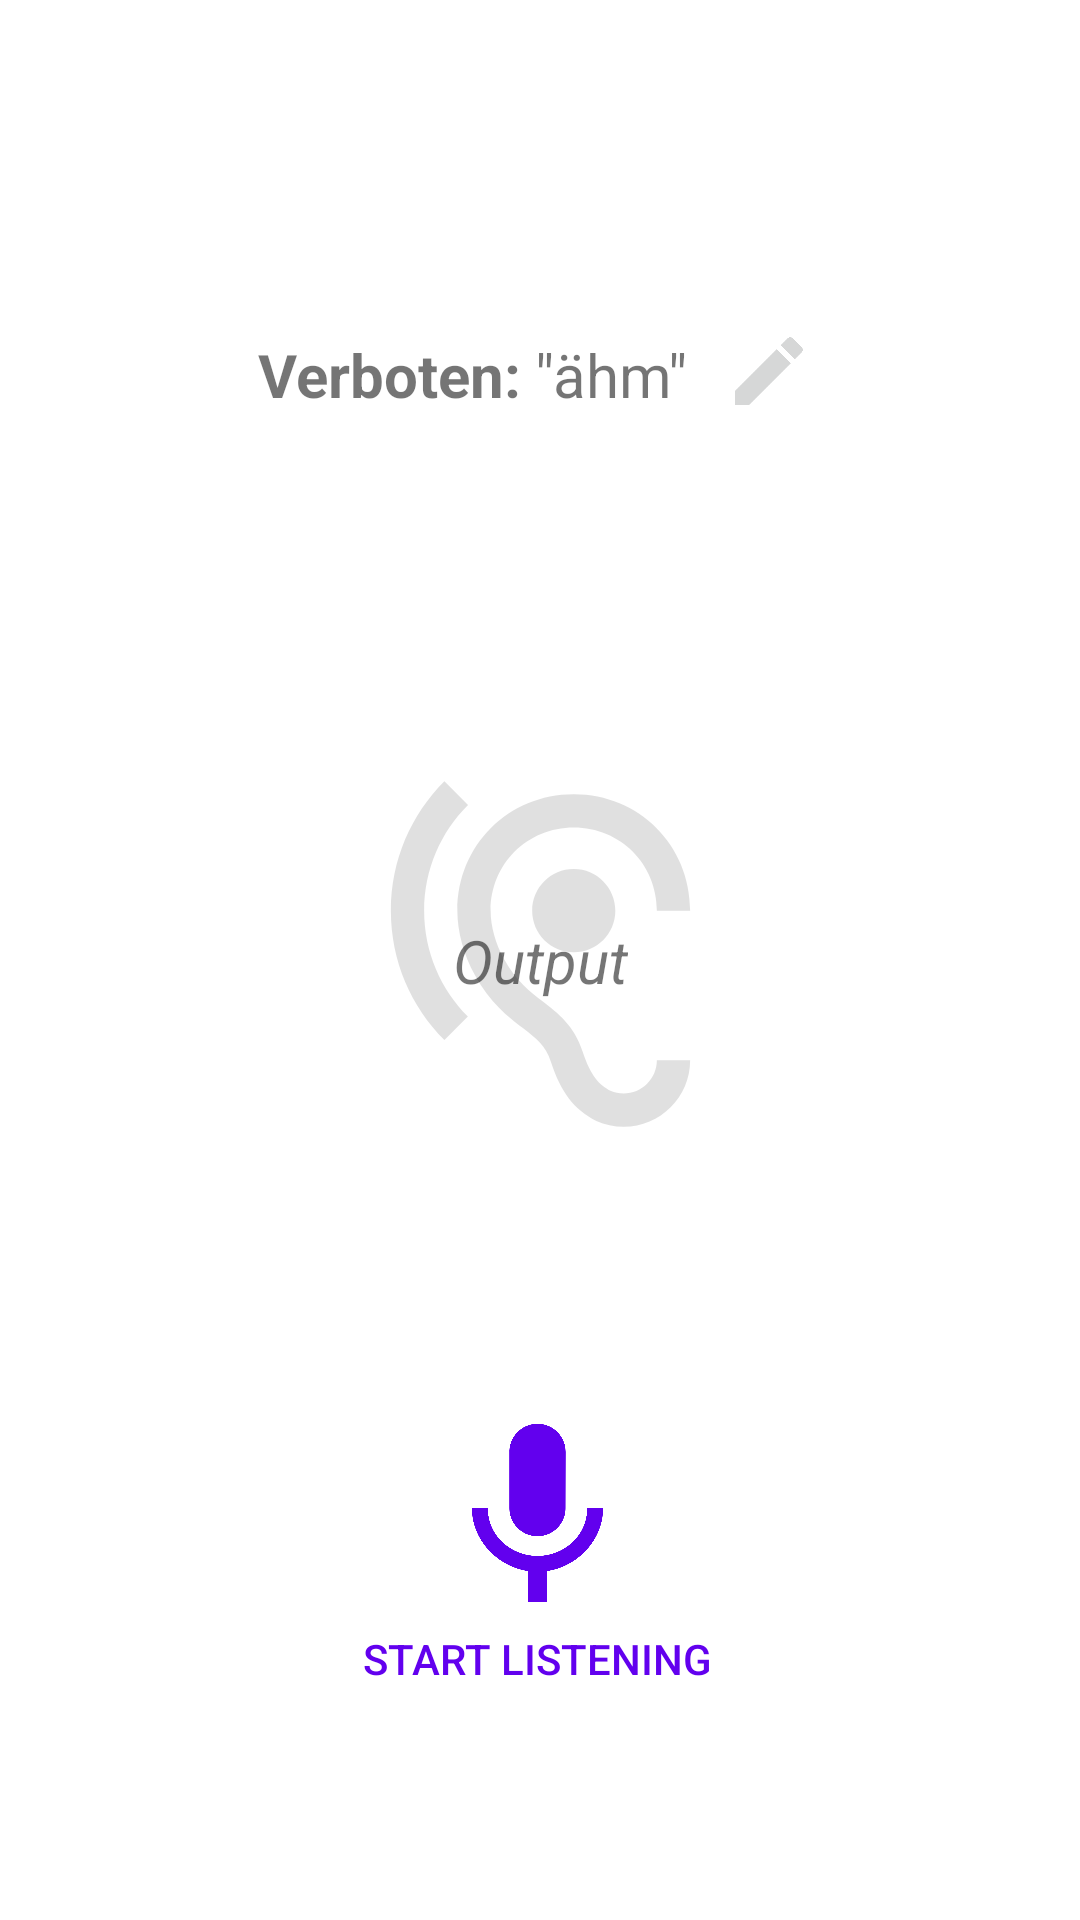

Android layout source for this screen:
<!-- AndroidManifest.xml: application theme Theme.AberÄhmDasTrinkspiel -->
<!-- res/layout/activity_listening.xml -->
<?xml version="1.0" encoding="utf-8"?>
<androidx.constraintlayout.widget.ConstraintLayout xmlns:android="http://schemas.android.com/apk/res/android"
    xmlns:app="http://schemas.android.com/apk/res-auto"
    xmlns:tools="http://schemas.android.com/tools"
    android:layout_width="match_parent"
    android:layout_height="match_parent"
    tools:context=".ListeningActivity"
    tools:visibility="visible">

    <Button
        android:id="@+id/stopListeningButton"
        android:layout_width="wrap_content"
        android:layout_height="wrap_content"
        android:background="#00FFFFFF"
        android:drawableTop="@drawable/ic_baseline_mic_off_24"
        android:text="Stop"
        android:textColor="#F30000"
        android:visibility="invisible"
        app:layout_constraintBottom_toBottomOf="parent"
        app:layout_constraintEnd_toEndOf="parent"
        app:layout_constraintStart_toStartOf="parent"
        app:layout_constraintTop_toBottomOf="@+id/hearingImageView"
        app:layout_constraintVertical_bias="0.504"
        tools:visibility="invisible" />

    <Button
        android:id="@+id/startListeningButton"
        android:layout_width="wrap_content"
        android:layout_height="wrap_content"
        android:background="#00FFFFFF"
        android:drawableTop="@drawable/ic_baseline_mic_24"
        android:text="Start Listening"
        android:textColor="?attr/colorPrimary"
        android:visibility="visible"
        app:layout_constraintBottom_toBottomOf="parent"
        app:layout_constraintEnd_toEndOf="parent"
        app:layout_constraintHorizontal_bias="0.497"
        app:layout_constraintStart_toStartOf="parent"
        app:layout_constraintTop_toBottomOf="@+id/hearingImageView" />

    <TextView
        android:id="@+id/outputTextView"
        android:layout_width="wrap_content"
        android:layout_height="wrap_content"
        android:text="Output"
        android:textAlignment="center"
        android:textAllCaps="false"
        android:textSize="20sp"
        android:textStyle="italic"
        app:layout_constraintBottom_toBottomOf="@+id/hearingImageView"
        app:layout_constraintEnd_toEndOf="@+id/hearingImageView"
        app:layout_constraintStart_toStartOf="@+id/hearingImageView"
        app:layout_constraintTop_toTopOf="@+id/hearingImageView" />

    <TextView
        android:id="@+id/bannedWordTextView1"
        android:layout_width="wrap_content"
        android:layout_height="wrap_content"
        android:text='"ähm"'
        android:textSize="20sp"
        app:layout_constraintBottom_toBottomOf="@+id/verboten"
        app:layout_constraintEnd_toEndOf="parent"
        app:layout_constraintHorizontal_bias="0.0"
        app:layout_constraintStart_toEndOf="@+id/verboten"
        app:layout_constraintTop_toTopOf="@+id/verboten" />

    <TextView
        android:id="@+id/verboten"
        android:layout_width="wrap_content"
        android:layout_height="wrap_content"
        android:text="Verboten: "
        android:textAlignment="viewEnd"
        android:textSize="20sp"
        android:textStyle="bold"
        app:layout_constraintBottom_toTopOf="@+id/hearingImageView"
        app:layout_constraintEnd_toEndOf="parent"
        app:layout_constraintHorizontal_bias="0.32"
        app:layout_constraintStart_toStartOf="parent"
        app:layout_constraintTop_toTopOf="parent" />

    <ImageView
        android:id="@+id/hearingImageView"
        android:layout_width="133dp"
        android:layout_height="141dp"
        app:layout_constraintBottom_toBottomOf="parent"
        app:layout_constraintEnd_toEndOf="parent"
        app:layout_constraintStart_toStartOf="parent"
        app:layout_constraintTop_toTopOf="parent"
        app:srcCompat="@drawable/ic_baseline_hearing_24"
        tools:visibility="visible" />

    <ImageButton
        android:id="@+id/editImageButton"
        android:layout_width="wrap_content"
        android:layout_height="wrap_content"
        android:backgroundTint="?attr/colorBackgroundFloating"
        android:minHeight="48dp"
        app:layout_constraintBottom_toBottomOf="@+id/bannedWordTextView1"
        app:layout_constraintEnd_toEndOf="parent"
        app:layout_constraintHorizontal_bias="0.0"
        app:layout_constraintStart_toEndOf="@+id/bannedWordTextView1"
        app:layout_constraintTop_toTopOf="@+id/bannedWordTextView1"
        app:layout_constraintVertical_bias="0.562"
        app:srcCompat="@drawable/ic_baseline_edit_24"
        tools:ignore="SpeakableTextPresentCheck" />

</androidx.constraintlayout.widget.ConstraintLayout>
<!-- resources referenced by this layout -->
<resources>
  <!-- drawable ic_baseline_edit_24 (drawable) -->
  <vector android:height="30dp" android:tint="?attr/colorButtonNormal"
      android:viewportHeight="24" android:viewportWidth="24"
      android:width="30dp" xmlns:android="http://schemas.android.com/apk/res/android">
      <path android:fillColor="@android:color/white" android:pathData="M3,17.25V21h3.75L17.81,9.94l-3.75,-3.75L3,17.25zM20.71,7.04c0.39,-0.39 0.39,-1.02 0,-1.41l-2.34,-2.34c-0.39,-0.39 -1.02,-0.39 -1.41,0l-1.83,1.83 3.75,3.75 1.83,-1.83z"/>
  </vector>
  <!-- drawable ic_baseline_hearing_24 (drawable) -->
  <vector xmlns:android="http://schemas.android.com/apk/res/android"
      android:width="24dp"
      android:height="24dp"
      android:viewportWidth="24"
      android:viewportHeight="24"
      android:tint="?attr/colorControlHighlight">
    <path
        android:fillColor="@android:color/white"
        android:pathData="M17,20c-0.29,0 -0.56,-0.06 -0.76,-0.15 -0.71,-0.37 -1.21,-0.88 -1.71,-2.38 -0.51,-1.56 -1.47,-2.29 -2.39,-3 -0.79,-0.61 -1.61,-1.24 -2.32,-2.53C9.29,10.98 9,9.93 9,9c0,-2.8 2.2,-5 5,-5s5,2.2 5,5h2c0,-3.93 -3.07,-7 -7,-7S7,5.07 7,9c0,1.26 0.38,2.65 1.07,3.9 0.91,1.65 1.98,2.48 2.85,3.15 0.81,0.62 1.39,1.07 1.71,2.05 0.6,1.82 1.37,2.84 2.73,3.55 0.51,0.23 1.07,0.35 1.64,0.35 2.21,0 4,-1.79 4,-4h-2c0,1.1 -0.9,2 -2,2zM7.64,2.64L6.22,1.22C4.23,3.21 3,5.96 3,9s1.23,5.79 3.22,7.78l1.41,-1.41C6.01,13.74 5,11.49 5,9s1.01,-4.74 2.64,-6.36zM11.5,9c0,1.38 1.12,2.5 2.5,2.5s2.5,-1.12 2.5,-2.5 -1.12,-2.5 -2.5,-2.5 -2.5,1.12 -2.5,2.5z"/>
  </vector>
  <!-- drawable ic_baseline_mic_24 (drawable) -->
  <vector xmlns:android="http://schemas.android.com/apk/res/android"
      android:width="75dp"
      android:height="75dp"
      android:viewportWidth="24"
      android:viewportHeight="24"
      android:tint="?attr/colorPrimary">
    <path
        android:fillColor="@color/white"
        android:pathData="M12,14c1.66,0 2.99,-1.34 2.99,-3L15,5c0,-1.66 -1.34,-3 -3,-3S9,3.34 9,5v6c0,1.66 1.34,3 3,3zM17.3,11c0,3 -2.54,5.1 -5.3,5.1S6.7,14 6.7,11L5,11c0,3.41 2.72,6.23 6,6.72L11,21h2v-3.28c3.28,-0.48 6,-3.3 6,-6.72h-1.7z"/>
  </vector>
  <!-- drawable ic_baseline_mic_off_24 (drawable) -->
  <vector xmlns:android="http://schemas.android.com/apk/res/android"
      android:width="75dp"
      android:height="75dp"
      android:viewportWidth="24"
      android:viewportHeight="24"
      android:tint="#F30000">
    <path
        android:fillColor="@android:color/white"
        android:pathData="M19,11h-1.7c0,0.74 -0.16,1.43 -0.43,2.05l1.23,1.23c0.56,-0.98 0.9,-2.09 0.9,-3.28zM14.98,11.17c0,-0.06 0.02,-0.11 0.02,-0.17L15,5c0,-1.66 -1.34,-3 -3,-3S9,3.34 9,5v0.18l5.98,5.99zM4.27,3L3,4.27l6.01,6.01L9.01,11c0,1.66 1.33,3 2.99,3 0.22,0 0.44,-0.03 0.65,-0.08l1.66,1.66c-0.71,0.33 -1.5,0.52 -2.31,0.52 -2.76,0 -5.3,-2.1 -5.3,-5.1L5,11c0,3.41 2.72,6.23 6,6.72L11,21h2v-3.28c0.91,-0.13 1.77,-0.45 2.54,-0.9L19.73,21 21,19.73 4.27,3z"/>
  </vector>
  <style name="Theme.AberÄhmDasTrinkspiel" parent="Theme.MaterialComponents.DayNight.DarkActionBar">
          
          <item name="colorPrimary">@color/purple_500</item>
          <item name="colorPrimaryVariant">@color/purple_700</item>
          <item name="colorOnPrimary">@color/white</item>
          
          <item name="colorSecondary">@color/teal_200</item>
          <item name="colorSecondaryVariant">@color/teal_700</item>
          <item name="colorOnSecondary">@color/black</item>
          
          <item name="android:statusBarColor" tools:targetApi="l">?attr/colorPrimaryVariant</item>
          
      </style>
  <!-- not gathered from this repository: default colours our renderer supplied (Android Studio template values) -->
  <color name="purple_500">#FF6200EE</color>
  <color name="purple_700">#FF3700B3</color>
  <color name="teal_200">#FF03DAC5</color>
  <color name="teal_700">#FF018786</color>
  <color name="black">#FF000000</color>
  <color name="white">#FFFFFFFF</color>
</resources>
